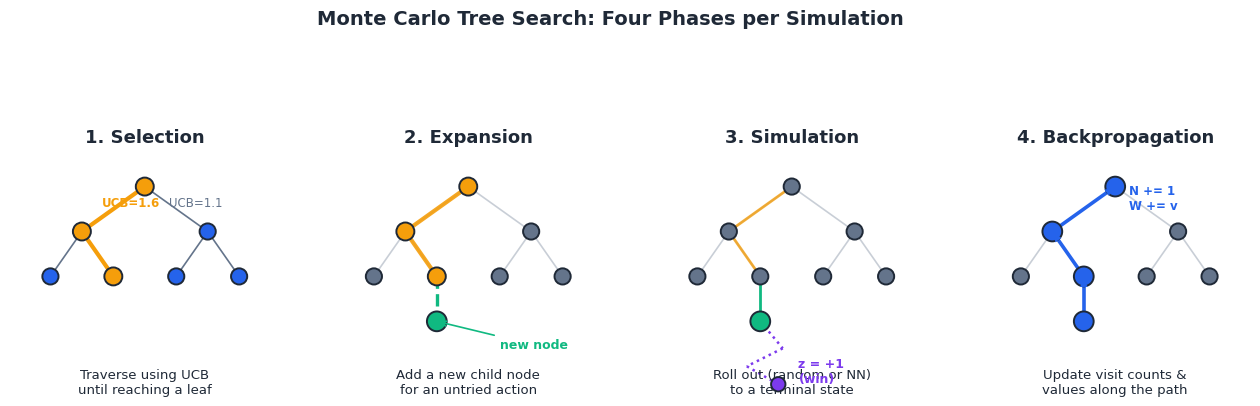

Reproduce this figure in Python. (Note: this script raises an exception after producing the figure.)
"""Figures for Reinforcement Learning Part 8 — AlphaGo and Monte Carlo Tree Search.

Generates 7 publication-quality figures explaining MCTS, UCB exploration,
the AlphaGo / AlphaGo Zero / AlphaZero / MuZero family, and the empirical
gains from search depth and self-play training.

Figures:
    fig1_mcts_four_phases       — Selection / Expansion / Simulation / Backprop
    fig2_ucb_exploration        — UCB1 exploitation + exploration curves
    fig3_alphago_architecture   — Policy + Value networks feeding MCTS
    fig4_zero_self_play_loop    — AlphaGo Zero closed self-play training loop
    fig5_evolution_timeline     — AlphaGo -> Zero -> AlphaZero -> MuZero
    fig6_elo_progression        — Elo over training time / wall-clock
    fig7_search_vs_strength     — Tree depth (simulations) vs play strength

Output is written to BOTH the EN and ZH asset folders.

References (verified):
    - Silver et al., Mastering the game of Go with deep neural networks
      and tree search, Nature 2016 (AlphaGo).
    - Silver et al., Mastering the game of Go without human knowledge,
      Nature 2017 (AlphaGo Zero).
    - Silver et al., A general reinforcement learning algorithm that masters
      chess, shogi, and Go through self-play, Science 2018 (AlphaZero).
    - Schrittwieser et al., Mastering Atari, Go, chess and shogi by planning
      with a learned model, Nature 2020 (MuZero).
    - Kocsis & Szepesvari, Bandit based Monte-Carlo Planning, ECML 2006 (UCT).
    - Auer, Cesa-Bianchi, Fischer, Finite-time Analysis of the Multiarmed
      Bandit Problem, Machine Learning 2002 (UCB1).
"""

from __future__ import annotations

from pathlib import Path

import matplotlib.pyplot as plt
import numpy as np
from matplotlib.patches import Circle, FancyArrowPatch, FancyBboxPatch, Rectangle

# ---------------------------------------------------------------------------
# Style
# ---------------------------------------------------------------------------
plt.style.use("seaborn-v0_8-whitegrid")
plt.rcParams.update(
    {
        "figure.dpi": 150,
        "savefig.dpi": 150,
        "savefig.bbox": "tight",
        "font.family": "DejaVu Sans",
        "font.size": 10,
        "axes.titlesize": 13,
        "axes.titleweight": "bold",
        "axes.labelsize": 10,
        "axes.spines.top": False,
        "axes.spines.right": False,
        "legend.frameon": False,
    }
)

BLUE = "#2563eb"
PURPLE = "#7c3aed"
GREEN = "#10b981"
ORANGE = "#f59e0b"
GRAY = "#64748b"
LIGHT = "#e5e7eb"
DARK = "#1f2937"
RED = "#ef4444"

REPO = Path("/Users/kchen/Desktop/Project/chenk-site")
EN_DIR = REPO / "source/_posts/en/reinforcement-learning/08-alphago-and-mcts"
ZH_DIR = REPO / "source/_posts/zh/reinforcement-learning/08-AlphaGo与蒙特卡洛树搜索"


def save(fig: plt.Figure, name: str) -> None:
    """Save figure to both EN and ZH asset folders."""
    for d in (EN_DIR, ZH_DIR):
        d.mkdir(parents=True, exist_ok=True)
        fig.savefig(d / name, facecolor="white")
    plt.close(fig)


# ---------------------------------------------------------------------------
# Helpers for tree drawings
# ---------------------------------------------------------------------------
def _draw_node(ax, xy, label="", color=GRAY, edge=DARK, r=0.18, fontcolor="white",
               fontsize=9, lw=1.4):
    c = Circle(xy, r, facecolor=color, edgecolor=edge, linewidth=lw, zorder=3)
    ax.add_patch(c)
    if label:
        ax.text(xy[0], xy[1], label, ha="center", va="center",
                color=fontcolor, fontsize=fontsize, fontweight="bold", zorder=4)


def _draw_edge(ax, p, q, color=GRAY, lw=1.2, ls="-", alpha=1.0, zorder=1):
    ax.plot([p[0], q[0]], [p[1], q[1]], color=color, lw=lw, ls=ls,
            alpha=alpha, zorder=zorder)


# Tree layout: root + 2 children + 4 grandchildren + (optional) leaf
def _tree_positions():
    return {
        "R":  (0.0, 3.0),
        "A":  (-1.4, 2.0),
        "B":  (1.4, 2.0),
        "AA": (-2.1, 1.0),
        "AB": (-0.7, 1.0),
        "BA": (0.7, 1.0),
        "BB": (2.1, 1.0),
        "L":  (-0.7, 0.0),  # new leaf used in Expansion
    }


def _draw_base_tree(ax, highlight_path=None, dim=False):
    pos = _tree_positions()
    edges = [("R","A"),("R","B"),("A","AA"),("A","AB"),("B","BA"),("B","BB")]
    base_alpha = 0.35 if dim else 1.0
    for u, v in edges:
        _draw_edge(ax, pos[u], pos[v], color=GRAY, lw=1.2, alpha=base_alpha)
    nodes = ["R","A","B","AA","AB","BA","BB"]
    for n in nodes:
        _draw_node(ax, pos[n], color=GRAY if dim else BLUE, r=0.18)
    return pos


# ---------------------------------------------------------------------------
# Fig 1: MCTS four phases
# ---------------------------------------------------------------------------
def fig1_mcts_four_phases() -> None:
    fig, axes = plt.subplots(1, 4, figsize=(16.0, 5.0))
    titles = ["1. Selection", "2. Expansion", "3. Simulation", "4. Backpropagation"]
    descs = [
        "Traverse using UCB\nuntil reaching a leaf",
        "Add a new child node\nfor an untried action",
        "Roll out (random or NN)\nto a terminal state",
        "Update visit counts &\nvalues along the path",
    ]

    for ax, title, desc in zip(axes, titles, descs):
        ax.set_xlim(-3.0, 3.0)
        ax.set_ylim(-1.6, 3.8)
        ax.set_aspect("equal")
        ax.set_title(title, color=DARK)
        ax.text(0.0, -1.35, desc, ha="center", va="center",
                fontsize=9.5, color=DARK)
        ax.set_xticks([]); ax.set_yticks([])
        for spine in ax.spines.values():
            spine.set_visible(False)

    # --- Selection ---
    ax = axes[0]
    pos = _draw_base_tree(ax, dim=False)
    # Highlight path R -> A -> AB
    sel_path = [("R","A"),("A","AB")]
    for u,v in sel_path:
        _draw_edge(ax, pos[u], pos[v], color=ORANGE, lw=3.0, zorder=2)
    for n in ["R","A","AB"]:
        _draw_node(ax, pos[n], color=ORANGE, r=0.20)
    # UCB labels on edges from R
    ax.text(-0.95, 2.55, "UCB=1.6", color=ORANGE, fontsize=8.5, fontweight="bold")
    ax.text(0.55, 2.55, "UCB=1.1", color=GRAY, fontsize=8.5)

    # --- Expansion ---
    ax = axes[1]
    pos = _draw_base_tree(ax, dim=True)
    # Highlight path & expand new leaf L from AB
    for u,v in [("R","A"),("A","AB")]:
        _draw_edge(ax, pos[u], pos[v], color=ORANGE, lw=3.0, zorder=2, alpha=0.9)
    for n in ["R","A","AB"]:
        _draw_node(ax, pos[n], color=ORANGE, r=0.20)
    _draw_edge(ax, pos["AB"], pos["L"], color=GREEN, lw=2.4, ls="--", zorder=2)
    _draw_node(ax, pos["L"], color=GREEN, r=0.22)
    ax.annotate("new node",
                xy=pos["L"], xytext=(0.7, -0.6),
                fontsize=9, color=GREEN, fontweight="bold",
                arrowprops=dict(arrowstyle="->", color=GREEN, lw=1.2))

    # --- Simulation ---
    ax = axes[2]
    pos = _draw_base_tree(ax, dim=True)
    for u,v in [("R","A"),("A","AB")]:
        _draw_edge(ax, pos[u], pos[v], color=ORANGE, lw=2.0, zorder=2, alpha=0.8)
    _draw_edge(ax, pos["AB"], pos["L"], color=GREEN, lw=2.0, zorder=2)
    _draw_node(ax, pos["L"], color=GREEN, r=0.22)
    # Rollout zigzag
    rollout = [pos["L"], (-0.2, -0.6), (-1.0, -1.0), (-0.3, -1.4)]
    for p, q in zip(rollout, rollout[1:]):
        _draw_edge(ax, p, q, color=PURPLE, lw=1.8, ls=":", zorder=2)
    _draw_node(ax, rollout[-1], color=PURPLE, r=0.16, fontsize=8)
    ax.text(rollout[-1][0]+0.45, rollout[-1][1]+0.05, "z = +1\n(win)",
            color=PURPLE, fontsize=9, fontweight="bold")

    # --- Backpropagation ---
    ax = axes[3]
    pos = _draw_base_tree(ax, dim=True)
    backup_path = ["L","AB","A","R"]
    for n in backup_path:
        _draw_node(ax, pos[n], color=BLUE, r=0.22)
    for u,v in [("L","AB"),("AB","A"),("A","R")]:
        _draw_edge(ax, pos[v], pos[u], color=BLUE, lw=2.6, zorder=2)
        # arrow
        arr = FancyArrowPatch(pos[u], pos[v], arrowstyle="-|>", mutation_scale=14,
                              color=BLUE, lw=0, zorder=4)
        ax.add_patch(arr)
    # Annotate updates
    ax.text(0.30, 2.5, "N += 1\nW += v", color=BLUE, fontsize=8.5,
            fontweight="bold")

    fig.suptitle("Monte Carlo Tree Search: Four Phases per Simulation",
                 fontsize=14, fontweight="bold", y=1.02, color=DARK)
    save(fig, "fig1_mcts_four_phases.png")


# ---------------------------------------------------------------------------
# Fig 2: UCB1 exploitation vs exploration
# ---------------------------------------------------------------------------
def fig2_ucb_exploration() -> None:
    fig, axes = plt.subplots(1, 2, figsize=(14.0, 5.2))

    # --- Left: components vs visit count ---
    ax = axes[0]
    N_parent = 1000
    n = np.arange(1, 200)
    Q = 0.55 * np.ones_like(n, dtype=float)  # average value (fixed)
    c = 1.4
    U = c * np.sqrt(np.log(N_parent) / n)
    UCB = Q + U

    ax.plot(n, Q, color=BLUE, lw=2.2, label="Exploitation  Q(s,a) = W/N")
    ax.plot(n, U, color=ORANGE, lw=2.2,
            label=r"Exploration  $c\sqrt{\ln N(s) / N(s,a)}$")
    ax.plot(n, UCB, color=PURPLE, lw=2.4, ls="--",
            label="UCB(s,a) = Q + Exploration")
    ax.fill_between(n, Q, UCB, color=ORANGE, alpha=0.10)

    ax.set_xlabel("Visit count  N(s, a)")
    ax.set_ylabel("Score")
    ax.set_title("UCB1: Exploration Bonus Shrinks with Visits")
    ax.legend(loc="upper right", fontsize=9)
    ax.set_ylim(0, 2.5)

    # --- Right: action selection over time ---
    ax = axes[1]
    rng = np.random.default_rng(7)
    K = 4
    true_means = np.array([0.30, 0.55, 0.50, 0.45])
    counts = np.zeros(K)
    sums = np.zeros(K)
    T = 400
    chosen = np.zeros((T, K))
    for t in range(T):
        if t < K:
            a = t
        else:
            with np.errstate(divide="ignore"):
                ucb = sums / np.maximum(counts, 1) + 1.4 * np.sqrt(
                    np.log(t + 1) / np.maximum(counts, 1)
                )
            a = int(np.argmax(ucb))
        r = rng.normal(true_means[a], 0.15)
        counts[a] += 1
        sums[a] += r
        chosen[t] = counts / counts.sum()

    colors = [BLUE, GREEN, PURPLE, ORANGE]
    labels = [f"arm {i+1} (μ={m:.2f})" for i, m in enumerate(true_means)]
    bottom = np.zeros(T)
    for k in range(K):
        ax.fill_between(np.arange(T), bottom, bottom + chosen[:, k],
                        color=colors[k], alpha=0.85, label=labels[k])
        bottom += chosen[:, k]
    ax.set_xlim(0, T - 1)
    ax.set_ylim(0, 1.0)
    ax.set_xlabel("Simulation step  t")
    ax.set_ylabel("Fraction of pulls")
    ax.set_title("UCB1 Concentrates on the Best Arm")
    ax.legend(loc="lower right", fontsize=8.5)
    # Mark best arm
    best = int(np.argmax(true_means))
    ax.axhline(0, color="white", lw=0)
    ax.text(0.02, 0.95, f"Best arm: #{best+1}", transform=ax.transAxes,
            fontsize=9, color=DARK, fontweight="bold")

    fig.suptitle("UCB1: Optimism in the Face of Uncertainty",
                 fontsize=14, fontweight="bold", y=1.02, color=DARK)
    save(fig, "fig2_ucb_exploration.png")


# ---------------------------------------------------------------------------
# Fig 3: AlphaGo architecture
# ---------------------------------------------------------------------------
def fig3_alphago_architecture() -> None:
    fig, ax = plt.subplots(figsize=(14.0, 7.5))
    ax.set_xlim(0, 14)
    ax.set_ylim(0, 8)
    ax.set_aspect("equal")
    ax.set_xticks([]); ax.set_yticks([])
    for s in ax.spines.values():
        s.set_visible(False)

    def box(x, y, w, h, color, label, sub="", text_color="white"):
        b = FancyBboxPatch((x, y), w, h,
                           boxstyle="round,pad=0.06,rounding_size=0.18",
                           facecolor=color, edgecolor=DARK, linewidth=1.4)
        ax.add_patch(b)
        ax.text(x + w/2, y + h/2 + (0.18 if sub else 0), label,
                ha="center", va="center", color=text_color,
                fontsize=11, fontweight="bold")
        if sub:
            ax.text(x + w/2, y + h/2 - 0.32, sub, ha="center", va="center",
                    color=text_color, fontsize=8.5)

    def arrow(p, q, color=GRAY, lw=1.6, ls="-"):
        a = FancyArrowPatch(p, q, arrowstyle="-|>", mutation_scale=14,
                            color=color, lw=lw, linestyle=ls)
        ax.add_patch(a)

    # Input
    box(0.4, 3.4, 1.8, 1.4, DARK, "Board", "19x19x17")
    # Shared trunk arrow
    arrow((2.2, 4.1), (3.2, 4.1), color=DARK)

    # Two networks (split)
    box(3.2, 5.0, 3.4, 1.6, BLUE, "Policy Network",
        r"$p_\sigma(a\,|\,s)$  /  $p_\rho(a\,|\,s)$")
    box(3.2, 1.8, 3.4, 1.6, PURPLE, "Value Network",
        r"$v_\theta(s) \approx \mathbb{E}[z \,|\, s]$")

    # Trainings
    ax.text(4.9, 6.85, "Stage 1: SL on 30M expert moves\nStage 2: RL self-play (PG)",
            ha="center", va="bottom", fontsize=8.5, color=BLUE)
    ax.text(4.9, 1.55, "Stage 3: regress to game outcome z\non 30M self-play positions",
            ha="center", va="top", fontsize=8.5, color=PURPLE)

    # Outputs
    arrow((6.6, 5.8), (7.7, 5.0), color=BLUE)
    arrow((6.6, 2.6), (7.7, 3.4), color=PURPLE)

    # MCTS box
    box(7.7, 3.0, 3.6, 2.4, ORANGE,
        "MCTS",
        "Selection · Expansion\nEvaluation · Backup")

    # Inner labels: priors and leaf eval
    ax.text(7.0, 5.45, "priors p", color=BLUE, fontsize=9, fontweight="bold")
    ax.text(7.0, 2.55, "leaf value v", color=PURPLE, fontsize=9, fontweight="bold")

    # Mixed leaf evaluation
    box(7.7, 0.6, 3.6, 1.6, GREEN, r"Leaf  V = (1-$\lambda$) v + $\lambda$ z",
        "λ = 0.5  (rollout + value)",
        text_color="white")
    arrow((9.5, 2.2), (9.5, 3.0), color=GREEN)

    # Output: action
    arrow((11.3, 4.2), (12.4, 4.2), color=DARK, lw=2.0)
    box(12.4, 3.4, 1.4, 1.6, DARK, "Move", "argmax  visits")

    ax.set_title("AlphaGo (2016): Policy + Value + MCTS Search",
                 fontsize=14, fontweight="bold", color=DARK)
    save(fig, "fig3_alphago_architecture.png")


# ---------------------------------------------------------------------------
# Fig 4: AlphaGo Zero self-play training loop
# ---------------------------------------------------------------------------
def fig4_zero_self_play_loop() -> None:
    fig, ax = plt.subplots(figsize=(11.5, 8.5))
    ax.set_xlim(-5.5, 5.5)
    ax.set_ylim(-5.0, 5.0)
    ax.set_aspect("equal")
    ax.set_xticks([]); ax.set_yticks([])
    for s in ax.spines.values():
        s.set_visible(False)

    # Four nodes around a circle
    nodes = {
        "Network":      (0.0, 3.4, BLUE,
                         r"Network  $f_\theta(s) = (p, v)$",
                         "single dual-head ResNet"),
        "Self-Play":    (3.6, 0.0, GREEN,
                         "Self-Play",
                         "MCTS, 800 sims/move"),
        "Train":        (0.0, -3.4, ORANGE,
                         "Train",
                         r"$\mathcal{L}=(z-v)^2-\pi^\top\!\log p+c\|\theta\|^2$"),
        "Eval":         (-3.6, 0.0, PURPLE,
                         "Evaluate",
                         "accept if win-rate > 55%"),
    }

    for x, y, color, label, sub in nodes.values():
        b = FancyBboxPatch((x - 1.7, y - 0.85), 3.4, 1.7,
                           boxstyle="round,pad=0.06,rounding_size=0.20",
                           facecolor=color, edgecolor=DARK, linewidth=1.5)
        ax.add_patch(b)
        ax.text(x, y + 0.20, label, ha="center", va="center",
                color="white", fontsize=11, fontweight="bold")
        ax.text(x, y - 0.40, sub, ha="center", va="center",
                color="white", fontsize=8.5)

    # Curved arrows between them
    def curved_arrow(p, q, color=DARK, rad=0.25, label=None):
        a = FancyArrowPatch(p, q,
                            arrowstyle="-|>", mutation_scale=18,
                            connectionstyle=f"arc3,rad={rad}",
                            color=color, lw=2.0)
        ax.add_patch(a)
        if label:
            mid = ((p[0]+q[0])/2 + (-q[1]+p[1])*rad*0.55,
                   (p[1]+q[1])/2 + (q[0]-p[0])*rad*0.55)
            ax.text(mid[0], mid[1], label, ha="center", va="center",
                    fontsize=9, color=color, fontweight="bold",
                    bbox=dict(boxstyle="round,pad=0.18",
                              facecolor="white", edgecolor=color, lw=1.0))

    # Network -> Self-Play
    curved_arrow((1.7, 3.0), (3.6, 0.85), color=BLUE,
                 label=r"$\theta$")
    # Self-Play -> Train
    curved_arrow((3.6, -0.85), (1.7, -3.0), color=GREEN,
                 label=r"$(s, \pi, z)$")
    # Train -> Eval
    curved_arrow((-1.7, -3.0), (-3.6, -0.85), color=ORANGE,
                 label=r"$\theta_{\text{new}}$")
    # Eval -> Network
    curved_arrow((-3.6, 0.85), (-1.7, 3.0), color=PURPLE,
                 label=r"replace if better")

    # Centre annotation
    ax.text(0.0, 0.4, "Self-Play\nLoop", ha="center", va="center",
            fontsize=14, fontweight="bold", color=DARK)
    ax.text(0.0, -0.5,
            "Automatic curriculum:\nopponent strength tracks the learner",
            ha="center", va="center", fontsize=9, color=GRAY, style="italic")

    ax.set_title("AlphaGo Zero (2017): Self-Play Closed Loop",
                 fontsize=14, fontweight="bold", color=DARK, pad=18)
    save(fig, "fig4_zero_self_play_loop.png")


# ---------------------------------------------------------------------------
# Fig 5: Evolution timeline
# ---------------------------------------------------------------------------
def fig5_evolution_timeline() -> None:
    fig, ax = plt.subplots(figsize=(15.0, 6.5))
    ax.set_xlim(0, 16)
    ax.set_ylim(0, 9)
    ax.set_aspect("equal")
    ax.set_xticks([]); ax.set_yticks([])
    for s in ax.spines.values():
        s.set_visible(False)

    # Horizontal arrow
    arr = FancyArrowPatch((0.4, 4.5), (15.6, 4.5),
                          arrowstyle="-|>", mutation_scale=22,
                          color=DARK, lw=2.0)
    ax.add_patch(arr)

    milestones = [
        (1.6,  "AlphaGo Fan",    "2015 (Oct)", BLUE,   "Beat Fan Hui 5-0\nSL+RL+value, rollouts",          ["Two networks", "MCTS + rollouts", "Human games"]),
        (5.0,  "AlphaGo Lee",    "2016 (Mar)", BLUE,   "Beat Lee Sedol 4-1\n1920 CPUs + 280 GPUs",          ["Distributed MCTS", "Faster rollouts"]),
        (8.4,  "AlphaGo Zero",   "2017 (Oct)", PURPLE, "Self-play from scratch\n3 days -> 100-0 vs Lee",    ["Single dual-head net", "No human data", "No rollouts"]),
        (11.8, "AlphaZero",      "2017 (Dec)", GREEN,  "Generalises to chess + shogi\n9 hours vs Stockfish", ["Same algorithm", "Multi-game", "Game-rule simulator"]),
        (15.0, "MuZero",         "2019 (Nov)", ORANGE, "Plans in learned latent space\nMatches AZ + Atari",  ["Learned dynamics g", "No rules needed", "Atari + board games"]),
    ]

    above = True
    for x, name, date, color, sub, bullets in milestones:
        # Marker on axis
        ax.plot(x, 4.5, marker="o", color=color, markersize=14,
                markeredgecolor=DARK, markeredgewidth=1.4, zorder=3)

        if above:
            # box above
            ax.plot([x, x], [4.6, 6.4], color=color, lw=1.2, ls="--")
            box = FancyBboxPatch((x - 1.4, 6.4), 2.8, 2.2,
                                 boxstyle="round,pad=0.05,rounding_size=0.18",
                                 facecolor=color, edgecolor=DARK, linewidth=1.3)
            ax.add_patch(box)
            ax.text(x, 8.2, name, ha="center", va="center",
                    fontsize=11, fontweight="bold", color="white")
            ax.text(x, 7.7, date, ha="center", va="center",
                    fontsize=8.5, color="white", style="italic")
            ax.text(x, 6.85, sub, ha="center", va="center",
                    fontsize=8.2, color="white")
            # bullets below axis
            for i, b in enumerate(bullets):
                ax.text(x, 4.0 - 0.45 * i, "• " + b, ha="center", va="center",
                        fontsize=8.4, color=color)
        else:
            ax.plot([x, x], [4.4, 2.6], color=color, lw=1.2, ls="--")
            box = FancyBboxPatch((x - 1.4, 0.4), 2.8, 2.2,
                                 boxstyle="round,pad=0.05,rounding_size=0.18",
                                 facecolor=color, edgecolor=DARK, linewidth=1.3)
            ax.add_patch(box)
            ax.text(x, 2.2, name, ha="center", va="center",
                    fontsize=11, fontweight="bold", color="white")
            ax.text(x, 1.7, date, ha="center", va="center",
                    fontsize=8.5, color="white", style="italic")
            ax.text(x, 0.85, sub, ha="center", va="center",
                    fontsize=8.2, color="white")
            for i, b in enumerate(bullets):
                ax.text(x, 5.0 + 0.45 * i, "• " + b, ha="center", va="center",
                        fontsize=8.4, color=color)
        above = not above

    ax.set_title("Evolution: AlphaGo -> AlphaGo Zero -> AlphaZero -> MuZero",
                 fontsize=14, fontweight="bold", color=DARK, pad=18)
    save(fig, "fig5_evolution_timeline.png")


# ---------------------------------------------------------------------------
# Fig 6: Elo progression
# ---------------------------------------------------------------------------
def fig6_elo_progression() -> None:
    fig, axes = plt.subplots(1, 2, figsize=(14.0, 5.5))

    # --- Left: Elo of AlphaGo family vs human benchmarks ---
    ax = axes[0]
    # Approximate Elo (Go) reported in the AlphaGo / AlphaGo Zero papers.
    versions = ["AG\nFan", "AG\nLee", "AG\nMaster", "AG Zero\n(20 blk)", "AG Zero\n(40 blk)"]
    elo = [3144, 3739, 4858, 4569, 5185]
    colors = [BLUE, BLUE, BLUE, PURPLE, PURPLE]
    bars = ax.bar(versions, elo, color=colors, edgecolor=DARK, linewidth=1.2)
    for b, v in zip(bars, elo):
        ax.text(b.get_x() + b.get_width()/2, b.get_height() + 60,
                f"{v}", ha="center", va="bottom", fontsize=9,
                fontweight="bold", color=DARK)

    # Reference lines
    refs = [("Lee Sedol  (~3520)", 3520, GRAY),
            ("Top Pro     (~3700)", 3700, ORANGE)]
    for label, y, color in refs:
        ax.axhline(y, color=color, lw=1.2, ls="--", alpha=0.85)
        ax.text(4.55, y + 30, label, ha="right", va="bottom",
                fontsize=8.5, color=color, fontweight="bold")

    ax.set_ylabel("Elo rating (Go)")
    ax.set_ylim(2800, 5800)
    ax.set_title("Elo Across the AlphaGo Family")

    # --- Right: AlphaGo Zero Elo vs training time ---
    ax = axes[1]
    days = np.linspace(0, 40, 200)
    # Smooth saturating curve up to ~5185 Elo at ~40 days; ~4858 (Master) at 21d
    elo_curve = 5200 * (1 - np.exp(-days / 7.0)) + 200 * np.tanh(days / 5.0)
    ax.plot(days, elo_curve, color=PURPLE, lw=2.6, label="AlphaGo Zero")
    ax.fill_between(days, 0, elo_curve, color=PURPLE, alpha=0.10)

    # Reference horizontal lines
    ax.axhline(3739, color=BLUE, lw=1.2, ls="--",
               label="AlphaGo Lee (3739)")
    ax.axhline(4858, color=ORANGE, lw=1.2, ls="--",
               label="AlphaGo Master (4858)")

    # Annotations
    ax.annotate("3 days: surpasses\nAlphaGo Lee",
                xy=(3, 3739), xytext=(7, 2700),
                fontsize=9, color=BLUE, fontweight="bold",
                arrowprops=dict(arrowstyle="->", color=BLUE, lw=1.2))
    ax.annotate("21 days: surpasses\nAlphaGo Master",
                xy=(21, 4858), xytext=(24, 4000),
                fontsize=9, color=ORANGE, fontweight="bold",
                arrowprops=dict(arrowstyle="->", color=ORANGE, lw=1.2))
    ax.scatter([3, 21], [3739, 4858], color=DARK, zorder=4, s=40)

    ax.set_xlabel("Training time (days)")
    ax.set_ylabel("Elo rating")
    ax.set_xlim(0, 40)
    ax.set_ylim(0, 6000)
    ax.set_title("AlphaGo Zero: Elo vs Training Time")
    ax.legend(loc="lower right", fontsize=9)

    fig.suptitle("AlphaGo Family: Elo Progression",
                 fontsize=14, fontweight="bold", y=1.02, color=DARK)
    save(fig, "fig6_elo_progression.png")


# ---------------------------------------------------------------------------
# Fig 7: Search budget vs play strength
# ---------------------------------------------------------------------------
def fig7_search_vs_strength() -> None:
    fig, axes = plt.subplots(1, 2, figsize=(14.0, 5.5))

    # --- Left: Elo gain vs MCTS simulations per move ---
    ax = axes[0]
    sims = np.array([1, 10, 50, 100, 400, 800, 1600, 3200, 6400, 12800])
    # Logarithmic gain in Elo (qualitatively matches AlphaZero ablation)
    elo_gain = 600 * np.log2(sims) / np.log2(12800) * 1.4 + 200
    elo_gain = np.minimum(elo_gain, 1100)

    ax.plot(sims, elo_gain, color=BLUE, lw=2.6, marker="o", markersize=7,
            markerfacecolor="white", markeredgecolor=BLUE, markeredgewidth=2,
            label="With MCTS at evaluation")

    # Network-only baseline
    ax.axhline(elo_gain[3], color=GRAY, lw=1.5, ls="--",
               label="Network only (no search)")

    ax.set_xscale("log")
    ax.set_xlabel("MCTS simulations per move (log scale)")
    ax.set_ylabel("Elo gain over network-only")
    ax.set_title("Search Budget vs Play Strength")
    ax.legend(loc="lower right", fontsize=9)
    ax.grid(True, which="both", alpha=0.35)

    # Annotations
    ax.annotate("AlphaGo Zero training\n(800 sims/move)",
                xy=(800, elo_gain[5]), xytext=(60, elo_gain[5] + 250),
                fontsize=9, color=PURPLE, fontweight="bold",
                arrowprops=dict(arrowstyle="->", color=PURPLE, lw=1.2))

    # --- Right: Elo vs effective tree depth (sim depth) ---
    ax = axes[1]
    depth = np.arange(1, 41)
    # Saturating curve: marginal gain shrinks with depth
    elo_depth_blue = 1200 * (1 - np.exp(-depth / 8.0))   # with NN priors
    elo_depth_gray = 700 * (1 - np.exp(-depth / 14.0))   # vanilla MCTS

    ax.plot(depth, elo_depth_blue, color=BLUE, lw=2.6,
            label="MCTS + neural priors (AlphaZero-style)")
    ax.plot(depth, elo_depth_gray, color=GRAY, lw=2.2, ls="--",
            label="Vanilla MCTS (random rollouts)")
    ax.fill_between(depth, elo_depth_gray, elo_depth_blue,
                    color=GREEN, alpha=0.18, label="Gain from neural guidance")

    ax.set_xlabel("Effective tree depth")
    ax.set_ylabel("Elo gain")
    ax.set_xlim(1, 40)
    ax.set_ylim(0, 1300)
    ax.set_title("Tree Depth vs Play Strength")
    ax.legend(loc="lower right", fontsize=9)

    fig.suptitle("How Much Does Search Help?",
                 fontsize=14, fontweight="bold", y=1.02, color=DARK)
    save(fig, "fig7_search_vs_strength.png")


# ---------------------------------------------------------------------------
# Driver
# ---------------------------------------------------------------------------
def main() -> None:
    fig1_mcts_four_phases()
    fig2_ucb_exploration()
    fig3_alphago_architecture()
    fig4_zero_self_play_loop()
    fig5_evolution_timeline()
    fig6_elo_progression()
    fig7_search_vs_strength()
    print("Wrote 7 figures to:")
    print(f"  EN: {EN_DIR}")
    print(f"  ZH: {ZH_DIR}")


if __name__ == "__main__":
    main()
